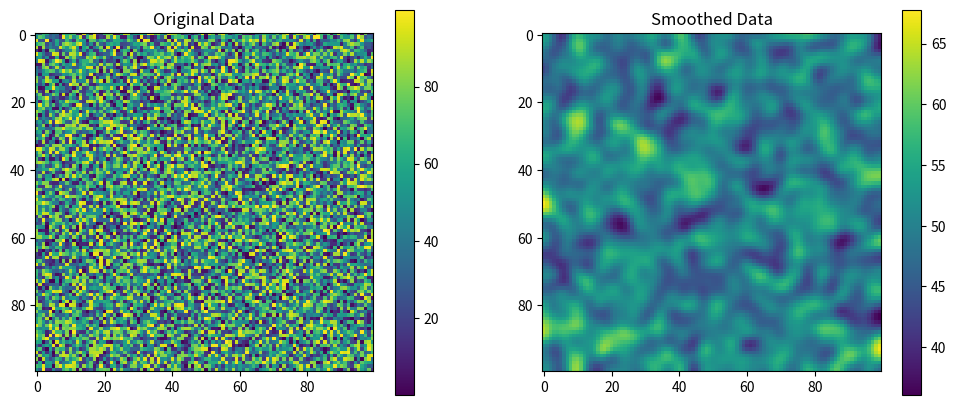

Source code (Python):
import numpy as np
from scipy.ndimage import gaussian_filter
import matplotlib.pyplot as plt

# Create a sample 2D array
data = np.random.rand(100, 100) * 100

# Apply Gaussian filter
smoothed_data = gaussian_filter(data, sigma=2)

# Plot original and smoothed data
plt.figure(figsize=(12, 5))

plt.subplot(1, 2, 1)
plt.title("Original Data")
plt.imshow(data, cmap='viridis')
plt.colorbar()

plt.subplot(1, 2, 2)
plt.title("Smoothed Data")
plt.imshow(smoothed_data, cmap='viridis')
plt.colorbar()

# Save the figure
plt.savefig('smoothed_data_gaussian_filter.png', dpi=300)

plt.show()

